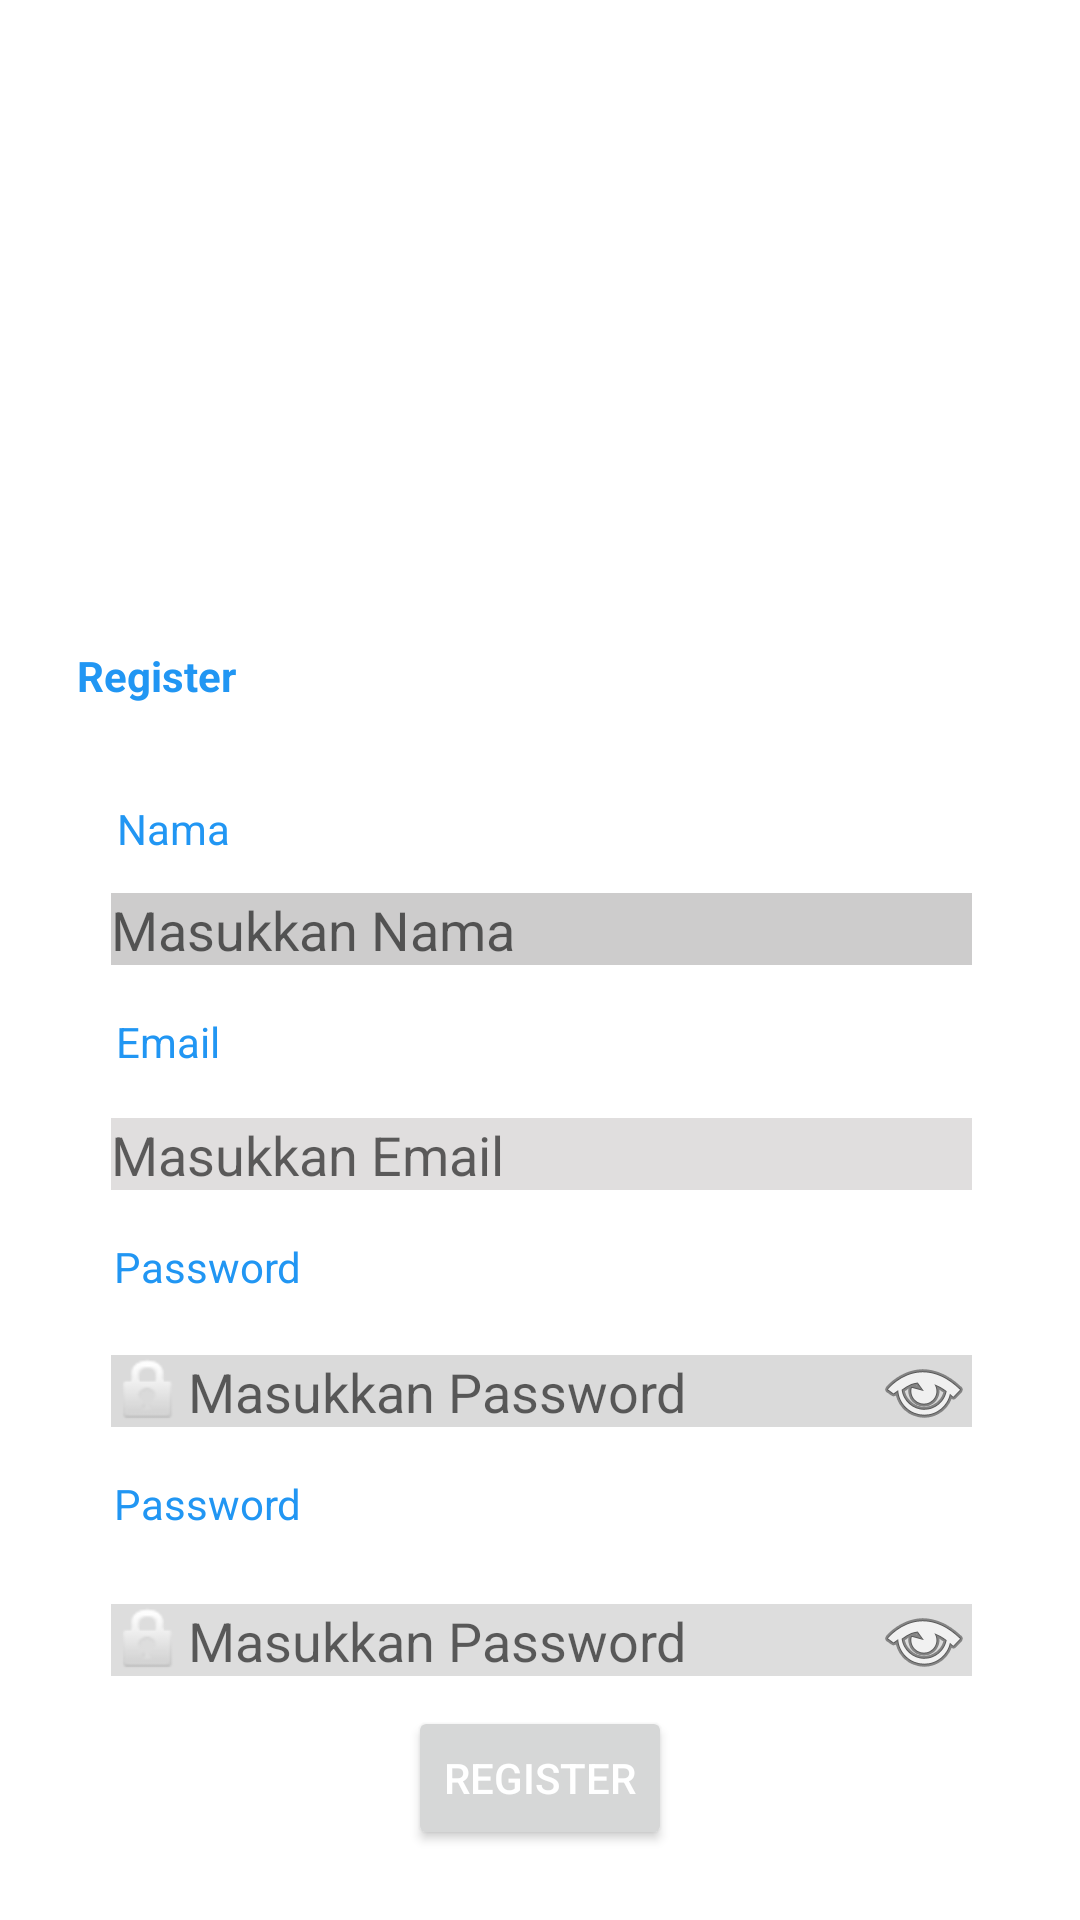

Android layout source for this screen:
<!-- AndroidManifest.xml: application theme AppTheme -->
<!-- res/layout/register_activity.xml -->
<?xml version="1.0" encoding="utf-8"?>
<androidx.constraintlayout.widget.ConstraintLayout xmlns:android="http://schemas.android.com/apk/res/android"
    xmlns:app="http://schemas.android.com/apk/res-auto"
    xmlns:tools="http://schemas.android.com/tools"
    android:layout_width="match_parent"
    android:layout_height="match_parent"
    android:background="@drawable/bg">

    <ImageView
        android:id="@+id/imageView2"
        android:layout_width="158dp"
        android:layout_height="150dp"
        app:layout_constraintBottom_toBottomOf="parent"
        app:layout_constraintEnd_toEndOf="parent"
        app:layout_constraintHorizontal_bias="0.498"
        app:layout_constraintStart_toStartOf="parent"
        app:layout_constraintTop_toTopOf="parent"
        app:layout_constraintVertical_bias="0.077"
        app:srcCompat="@drawable/lgn" />

    <TextView
        android:id="@+id/menu_regist"
        android:layout_width="wrap_content"
        android:layout_height="wrap_content"
        android:layout_marginTop="28dp"
        android:text="@string/rgst"
        android:textColor="#2196F3"
        android:textStyle="bold"
        app:layout_constraintEnd_toEndOf="parent"
        app:layout_constraintHorizontal_bias="0.084"
        app:layout_constraintStart_toStartOf="parent"
        app:layout_constraintTop_toBottomOf="@+id/imageView2" />

    <TextView
        android:id="@+id/name"
        android:layout_width="wrap_content"
        android:layout_height="wrap_content"
        android:layout_marginTop="32dp"
        android:text="@string/name"
        android:textColor="#2196F3"
        app:layout_constraintEnd_toEndOf="parent"
        app:layout_constraintHorizontal_bias="0.121"
        app:layout_constraintStart_toStartOf="parent"
        app:layout_constraintTop_toBottomOf="@+id/menu_regist" />

    <TextView
        android:id="@+id/dftremail"
        android:layout_width="wrap_content"
        android:layout_height="wrap_content"
        android:layout_marginTop="52dp"
        android:text="@string/email"
        android:textColor="#2196F3"
        app:layout_constraintEnd_toEndOf="parent"
        app:layout_constraintHorizontal_bias="0.119"
        app:layout_constraintStart_toStartOf="parent"
        app:layout_constraintTop_toBottomOf="@+id/name" />

    <TextView
        android:id="@+id/dftrpass"
        android:layout_width="wrap_content"
        android:layout_height="wrap_content"
        android:layout_marginTop="56dp"
        android:text="@string/pwd"
        android:textColor="#2196F3"
        app:layout_constraintEnd_toEndOf="parent"
        app:layout_constraintHorizontal_bias="0.128"
        app:layout_constraintStart_toStartOf="parent"
        app:layout_constraintTop_toBottomOf="@+id/dftremail" />

    <TextView
        android:id="@+id/dftrpass2"
        android:layout_width="wrap_content"
        android:layout_height="wrap_content"
        android:layout_marginTop="60dp"
        android:text="@string/pwd"
        android:textColor="#2196F3"
        app:layout_constraintEnd_toEndOf="parent"
        app:layout_constraintHorizontal_bias="0.128"
        app:layout_constraintStart_toStartOf="parent"
        app:layout_constraintTop_toBottomOf="@+id/dftrpass" />

    <EditText
        android:id="@+id/inputnama"
        android:layout_width="287dp"
        android:layout_height="24dp"
        android:layout_marginTop="12dp"
        android:background="#4B555252"
        android:ems="10"
        android:hint="@string/iNama"
        android:inputType="textPersonName"
        app:layout_constraintEnd_toEndOf="@+id/imageView2"
        app:layout_constraintHorizontal_bias="0.496"
        app:layout_constraintStart_toStartOf="@+id/imageView2"
        app:layout_constraintTop_toBottomOf="@+id/name" />

    <EditText
        android:id="@+id/inputemail"
        android:layout_width="287dp"
        android:layout_height="24dp"
        android:layout_marginTop="16dp"
        android:background="#2C4C4242"
        android:ems="10"
        android:hint="@string/dftremail"
        android:inputType="textPersonName"
        app:layout_constraintEnd_toEndOf="@+id/imageView2"
        app:layout_constraintHorizontal_bias="0.496"
        app:layout_constraintStart_toStartOf="@+id/imageView2"
        app:layout_constraintTop_toBottomOf="@+id/dftremail" />

    <EditText
        android:id="@+id/inputpw"
        android:layout_width="287dp"
        android:layout_height="24dp"
        android:layout_marginTop="20dp"
        android:background="#31424141"
        android:drawableLeft="@android:drawable/ic_lock_idle_lock"
        android:drawableRight="@android:drawable/ic_menu_view"
        android:ems="10"
        android:hint="@string/dftrpass"
        android:inputType="textPersonName"
        app:layout_constraintEnd_toEndOf="@+id/imageView2"
        app:layout_constraintHorizontal_bias="0.496"
        app:layout_constraintStart_toStartOf="@+id/imageView2"
        app:layout_constraintTop_toBottomOf="@+id/dftrpass" />

    <EditText
        android:id="@+id/inputpw2"
        android:layout_width="287dp"
        android:layout_height="24dp"
        android:layout_marginTop="24dp"
        android:background="#2D403F3F"
        android:drawableLeft="@android:drawable/ic_lock_idle_lock"
        android:drawableRight="@android:drawable/ic_menu_view"
        android:ems="10"
        android:hint="@string/dftrpass"
        android:inputType="textPersonName"
        app:layout_constraintEnd_toEndOf="@+id/imageView2"
        app:layout_constraintHorizontal_bias="0.496"
        app:layout_constraintStart_toStartOf="@+id/imageView2"
        app:layout_constraintTop_toBottomOf="@+id/dftrpass2" />

    <Button
        android:id="@+id/btnregis"
        android:layout_width="wrap_content"
        android:layout_height="wrap_content"
        android:text="@string/rgst"
        android:textColor="#FFFFFF"
        app:layout_constraintBottom_toBottomOf="parent"
        app:layout_constraintEnd_toEndOf="@+id/inputpw2"
        app:layout_constraintHorizontal_bias="0.497"
        app:layout_constraintStart_toStartOf="@+id/inputpw2"
        app:layout_constraintTop_toBottomOf="@+id/inputpw2"
        app:layout_constraintVertical_bias="0.3"
        tools:backgroundTint="#D875B1" />
</androidx.constraintlayout.widget.ConstraintLayout>
<!-- resources referenced by this layout -->
<resources>
  <string name="dftremail">Masukkan Email</string>
  <string name="dftrpass">Masukkan Password</string>
  <string name="email">Email</string>
  <string name="iNama">Masukkan Nama</string>
  <string name="name">Nama</string>
  <string name="pwd">Password</string>
  <string name="rgst">Register</string>
</resources>
